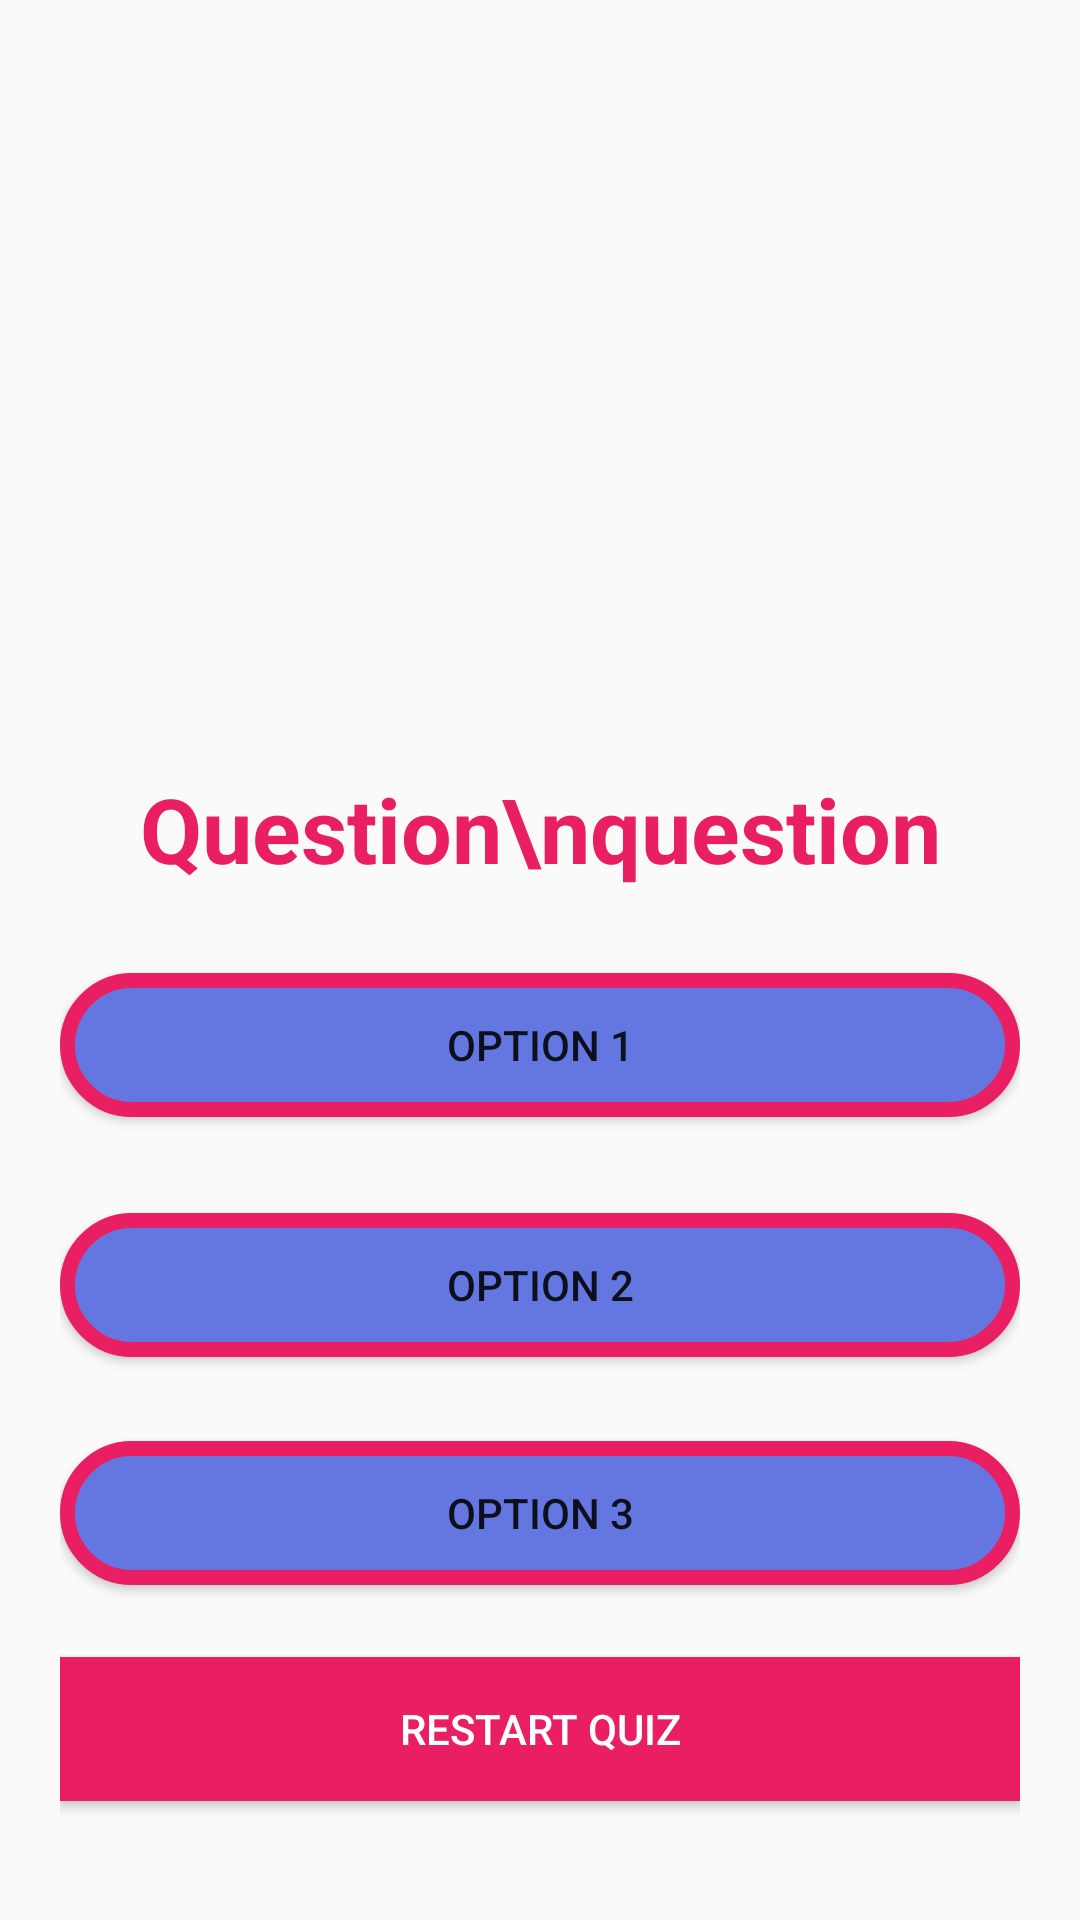

Layout XML and referenced resources for this Android screen:
<!-- AndroidManifest.xml: application theme Theme.ThemeSetting -->
<!-- res/layout/activity_quizapp.xml -->
<?xml version="1.0" encoding="utf-8"?>
<androidx.constraintlayout.widget.ConstraintLayout xmlns:android="http://schemas.android.com/apk/res/android"
    xmlns:app="http://schemas.android.com/apk/res-auto"
    xmlns:tools="http://schemas.android.com/tools"
    android:id="@+id/main"
    android:layout_width="match_parent"
    android:layout_height="match_parent"
    tools:context=".quizapp"
    android:padding="20dp">

    <ImageView
        android:layout_width="match_parent"
        android:layout_height="wrap_content"
        android:layout_marginTop="16dp"
        android:src="@drawable/quiztwo"
        app:layout_constraintEnd_toEndOf="parent"
        app:layout_constraintStart_toStartOf="parent"
        app:layout_constraintTop_toTopOf="parent"
        android:layout_margin="30dp"/>

    <TextView
        android:id="@+id/question_textview"
        android:layout_width="wrap_content"
        android:layout_height="wrap_content"
        android:layout_marginTop="236dp"
        android:text="Question\nquestion"
        android:textSize="30sp"
        android:textStyle="bold"
        app:layout_constraintEnd_toEndOf="parent"
        app:layout_constraintStart_toStartOf="parent"
        app:layout_constraintTop_toTopOf="parent"
        android:textColor="@color/colorAccent"/>

    <Button
        android:id="@+id/optionfirst"
        android:layout_width="match_parent"
        android:layout_height="wrap_content"
        android:layout_marginTop="28dp"
        android:background="@drawable/shape"
        android:text="Option 1"
        app:layout_constraintEnd_toEndOf="parent"
        app:layout_constraintStart_toStartOf="parent"
        app:layout_constraintTop_toBottomOf="@+id/question_textview" />

    <Button
        android:id="@+id/optionsec"
        android:layout_width="match_parent"
        android:layout_height="wrap_content"
        android:layout_marginTop="32dp"
        android:background="@drawable/shape"
        android:text="Option 2"
        app:layout_constraintEnd_toEndOf="parent"
        app:layout_constraintStart_toStartOf="parent"
        app:layout_constraintTop_toBottomOf="@+id/optionfirst" />

    <Button
        android:id="@+id/optionthird"
        android:layout_width="match_parent"
        android:layout_height="wrap_content"
        android:layout_marginTop="28dp"
        android:background="@drawable/shape"
        android:text="Option 3"
        app:layout_constraintEnd_toEndOf="parent"
        app:layout_constraintStart_toStartOf="parent"
        app:layout_constraintTop_toBottomOf="@+id/optionsec" />

    <Button
        android:id="@+id/resatrtbutton"
        android:layout_width="match_parent"
        android:layout_height="wrap_content"
        android:layout_marginTop="24dp"
        android:background="@color/colorAccent"
        android:text="Restart Quiz"
        android:textColor="@color/white"
        app:layout_constraintEnd_toEndOf="parent"
        app:layout_constraintHorizontal_bias="0.0"
        app:layout_constraintStart_toStartOf="parent"
        app:layout_constraintTop_toBottomOf="@+id/optionthird" />

</androidx.constraintlayout.widget.ConstraintLayout>
<!-- resources referenced by this layout -->
<resources>
  <color name="colorAccent">#E91E63</color>
  <color name="white">#FFFFFFFF</color>
  <!-- drawable shape (drawable) -->
  <?xml version="1.0" encoding="utf-8"?>
  <shape xmlns:android="http://schemas.android.com/apk/res/android">
      <corners
          android:radius="30dp"
          />
      <stroke
          android:width="5dp"
          android:color="@color/colorAccent"
          />
  
      <solid
          android:color="@color/navy"
          />
  </shape>
  <style name="Theme.ThemeSetting" parent="Base.Theme.ThemeSetting" />
  <color name="navy">#6477E1</color>
  <style name="Base.Theme.ThemeSetting" parent="Theme.AppCompat.Light.DarkActionBar">
  
  
          <item name="colorPrimary">@color/colorPrimary</item>
          <item name="colorPrimaryDark">@color/colorPrimaryDark</item>
          <item name="colorAccent">@color/colorAccent</item>
      </style>
  <color name="colorPrimary">#3FD3B5</color>
  <color name="colorPrimaryDark">#20A585</color>
</resources>
